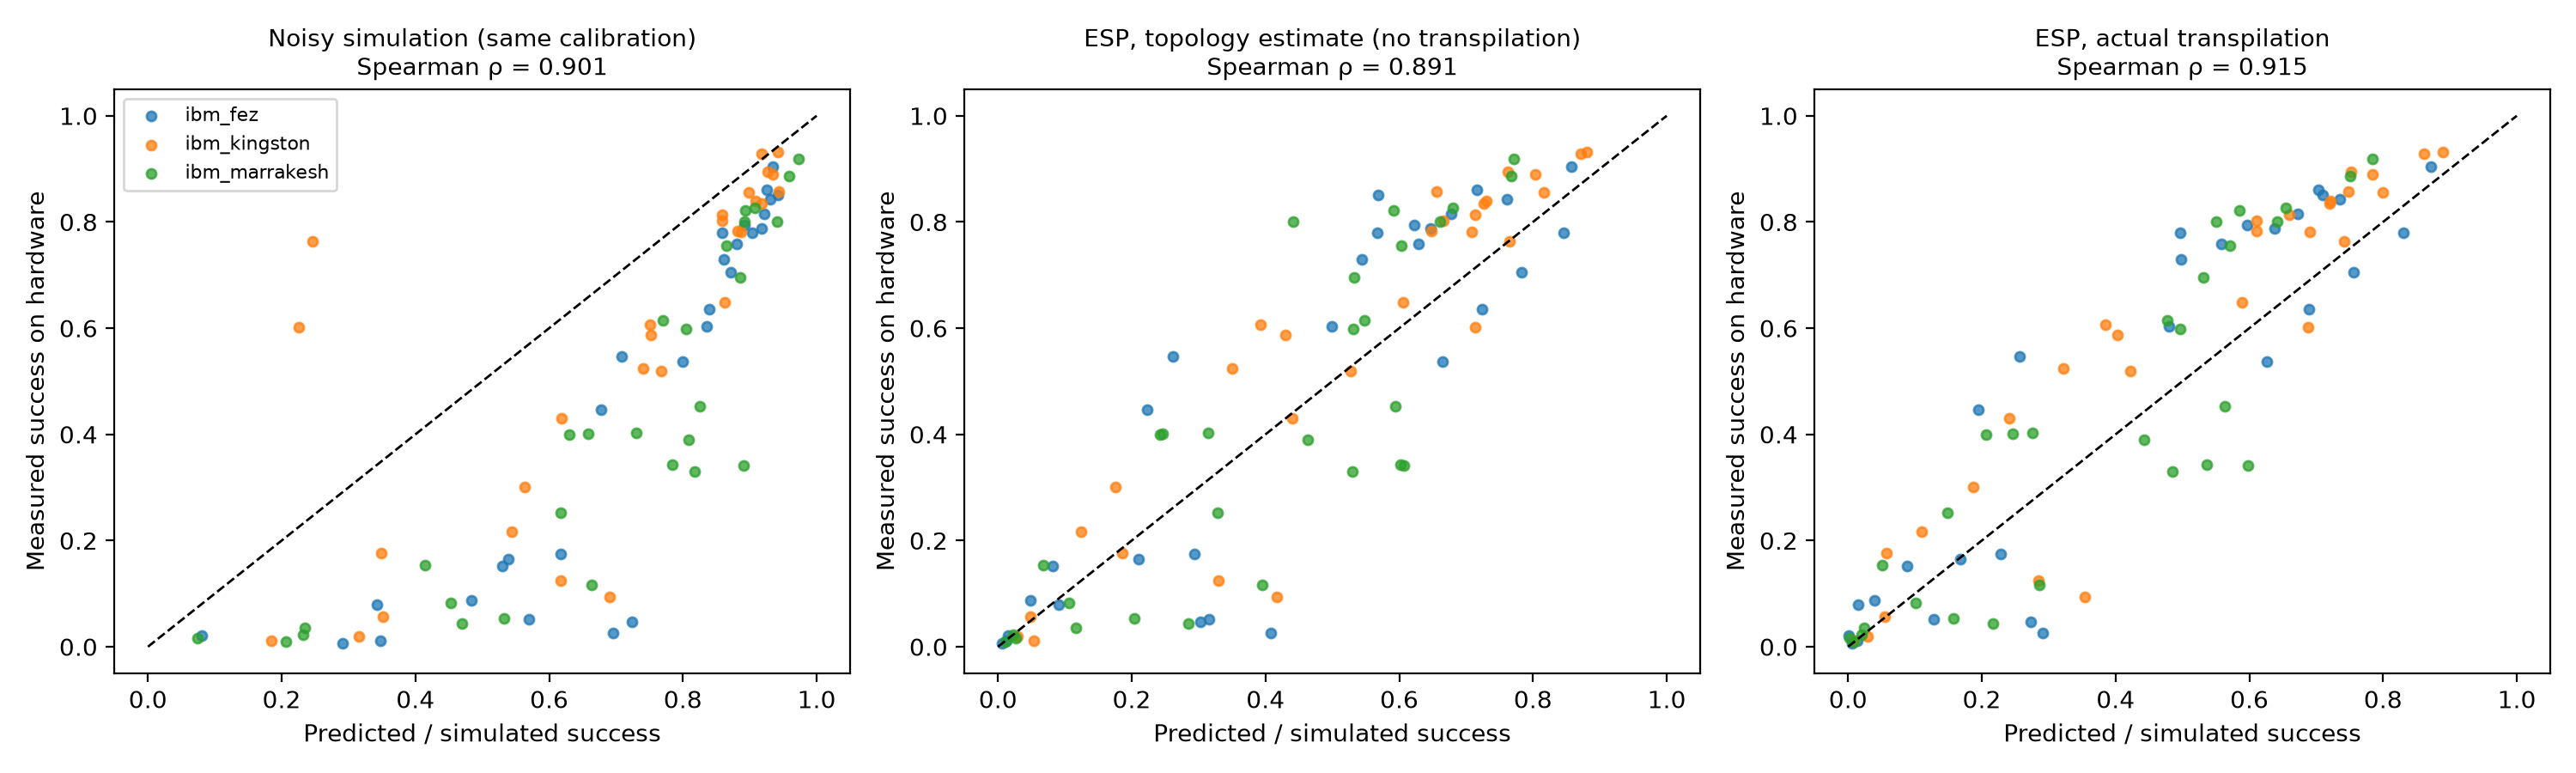

The data file committed next to this chart (first rows):
circuit, family, n, target, key, n2_logical, actual_n2, actual_depth, raw_fidelity, esp_estimated, esp_actual, measured, simulated
ghz_4, ghz, 4, ibm_fez, 1011, 6, 6, 31, 0.9995, 0.8464, 0.831, 0.78, 0.904
ghz_6, ghz, 6, ibm_fez, 100110, 10, 10, 47, 0.9995, 0.7825, 0.7564, 0.705, 0.872
ghz_8, ghz, 8, ibm_fez, 00101100, 14, 14, 63, 0.9995, 0.7234, 0.6886, 0.636, 0.839
ghz_10, ghz, 10, ibm_fez, 1111010001, 18, 18, 79, 0.9995, 0.6649, 0.6268, 0.537, 0.799
qft_4, qft, 4, ibm_fez, 1011, 36, 54, 152, 0.9995, 0.5445, 0.4982, 0.729, 0.861
qft_6, qft, 6, ibm_fez, 011110, 78, 138, 338, 0.9995, 0.2228, 0.1949, 0.446, 0.677
qft_8, qft, 8, ibm_fez, 01000011, 136, 286, 630, 0.9995, 0.04868, 0.03964, 0.087, 0.484
qft_10, qft, 10, ibm_fez, 0110110110, 210, 471, 942, 0.9995, 0.005962, 0.005582, 0.007, 0.291
random_4, random, 4, ibm_fez, 1110, 24, 30, 102, 0.9995, 0.647, 0.6381, 0.787, 0.918
random_6, random, 6, ibm_fez, 101011, 34, 52, 164, 0.9995, 0.4992, 0.4794, 0.604, 0.836
random_8, random, 8, ibm_fez, 11101111, 62, 104, 195, 0.9995, 0.261, 0.257, 0.547, 0.708
random_10, random, 10, ibm_fez, 1110110100, 4, 4, 32, 0.9995, 0.5689, 0.7091, 0.851, 0.942
qaoa_ring_4, qaoa_ring, 4, ibm_fez, 1100, 32, 50, 214, 0.9995, 0.5666, 0.4969, 0.78, 0.859
qaoa_ring_6, qaoa_ring, 6, ibm_fez, 010100, 48, 96, 316, 0.9995, 0.4081, 0.2917, 0.026, 0.695
qaoa_ring_8, qaoa_ring, 8, ibm_fez, 10000110, 64, 112, 423, 0.9995, 0.2934, 0.2276, 0.174, 0.617
qaoa_ring_10, qaoa_ring, 10, ibm_fez, 0010101011, 80, 134, 505, 0.9995, 0.2107, 0.168, 0.165, 0.539
qaoa_complete_4, qaoa_complete, 4, ibm_fez, 1100, 24, 36, 137, 0.9995, 0.6218, 0.5969, 0.794, 0.892
qaoa_complete_6, qaoa_complete, 6, ibm_fez, 100010, 60, 108, 272, 0.9995, 0.3023, 0.273, 0.047, 0.724
qaoa_complete_8, qaoa_complete, 8, ibm_fez, 01001110, 112, 214, 462, 0.9995, 0.0824, 0.08874, 0.152, 0.53
qaoa_complete_10, qaoa_complete, 10, ibm_fez, 1001111110, 180, 390, 735, 0.9995, 0.01264, 0.01437, 0.011, 0.347
real_amplitudes_4, real_amplitudes, 4, ibm_fez, 0010, 24, 45, 117, 0.9995, 0.6291, 0.5579, 0.759, 0.881
real_amplitudes_6, real_amplitudes, 6, ibm_fez, 100010, 60, 192, 350, 0.9995, 0.3152, 0.1275, 0.051, 0.57
real_amplitudes_8, real_amplitudes, 8, ibm_fez, 00010011, 112, 403, 643, 0.9995, 0.09048, 0.01557, 0.08, 0.342
real_amplitudes_10, real_amplitudes, 10, ibm_fez, 0000010110, 180, 696, 690, 0.9995, 0.01494, 0.000931, 0.021, 0.08
bernstein_vazirani_4, bernstein_vazirani, 4, ibm_fez, 1111, 2, 2, 15, 0.9995, 0.8578, 0.8719, 0.904, 0.935
bernstein_vazirani_6, bernstein_vazirani, 6, ibm_fez, 000010, 8, 14, 35, 0.9995, 0.761, 0.7357, 0.842, 0.931
bernstein_vazirani_8, bernstein_vazirani, 8, ibm_fez, 11011000, 8, 14, 35, 0.9995, 0.7167, 0.7034, 0.861, 0.926
bernstein_vazirani_10, bernstein_vazirani, 10, ibm_fez, 0111000101, 8, 14, 37, 0.9995, 0.6773, 0.6721, 0.816, 0.921
ghz_4, ghz, 4, ibm_marrakesh, 1011, 6, 6, 31, 0.9995, 0.7672, 0.7513, 0.886, 0.959
ghz_6, ghz, 6, ibm_marrakesh, 100110, 10, 10, 47, 0.9995, 0.6801, 0.6547, 0.826, 0.908
ghz_8, ghz, 8, ibm_marrakesh, 00101100, 14, 14, 63, 0.9995, 0.6028, 0.5705, 0.755, 0.865
ghz_10, ghz, 10, ibm_marrakesh, 1111010001, 18, 18, 79, 0.9995, 0.5311, 0.4972, 0.599, 0.805
qft_4, qft, 4, ibm_marrakesh, 1011, 36, 54, 152, 0.9995, 0.5306, 0.485, 0.33, 0.817
qft_6, qft, 6, ibm_marrakesh, 011110, 78, 138, 338, 0.9995, 0.242, 0.206, 0.399, 0.63
qft_8, qft, 8, ibm_marrakesh, 01000011, 136, 286, 630, 0.9995, 0.06714, 0.05046, 0.153, 0.415
qft_10, qft, 10, ibm_marrakesh, 0110110110, 210, 471, 942, 0.9995, 0.01175, 0.009122, 0.009, 0.206
random_4, random, 4, ibm_marrakesh, 1110, 24, 30, 102, 0.9995, 0.6064, 0.5979, 0.341, 0.891
random_6, random, 6, ibm_marrakesh, 101011, 34, 52, 164, 0.9995, 0.4627, 0.4421, 0.39, 0.808
random_8, random, 8, ibm_marrakesh, 11101111, 62, 104, 195, 0.9995, 0.2458, 0.2463, 0.401, 0.658
random_10, random, 10, ibm_marrakesh, 1110110100, 4, 4, 32, 0.9995, 0.4408, 0.5509, 0.801, 0.941
qaoa_ring_4, qaoa_ring, 4, ibm_marrakesh, 1100, 32, 50, 214, 0.9995, 0.5481, 0.4769, 0.614, 0.77
qaoa_ring_6, qaoa_ring, 6, ibm_marrakesh, 010100, 48, 96, 316, 0.9995, 0.395, 0.2865, 0.117, 0.664
qaoa_ring_8, qaoa_ring, 8, ibm_marrakesh, 10000110, 64, 112, 423, 0.9995, 0.2841, 0.2167, 0.043, 0.47
qaoa_ring_10, qaoa_ring, 10, ibm_marrakesh, 0010101011, 80, 134, 505, 0.9995, 0.2042, 0.157, 0.053, 0.533
qaoa_complete_4, qaoa_complete, 4, ibm_marrakesh, 1100, 24, 36, 137, 0.9995, 0.5943, 0.5635, 0.453, 0.825
qaoa_complete_6, qaoa_complete, 6, ibm_marrakesh, 100010, 60, 108, 272, 0.9995, 0.3145, 0.2755, 0.403, 0.73
qaoa_complete_8, qaoa_complete, 8, ibm_marrakesh, 01001110, 112, 214, 462, 0.9995, 0.1057, 0.1012, 0.083, 0.453
qaoa_complete_10, qaoa_complete, 10, ibm_marrakesh, 1001111110, 180, 390, 735, 0.9995, 0.02267, 0.02081, 0.022, 0.232
real_amplitudes_4, real_amplitudes, 4, ibm_marrakesh, 0010, 24, 45, 117, 0.9995, 0.602, 0.5365, 0.343, 0.784
real_amplitudes_6, real_amplitudes, 6, ibm_marrakesh, 100010, 60, 192, 350, 0.9995, 0.3289, 0.1488, 0.253, 0.617
real_amplitudes_8, real_amplitudes, 8, ibm_marrakesh, 00010011, 112, 403, 643, 0.9995, 0.1167, 0.02455, 0.036, 0.235
real_amplitudes_10, real_amplitudes, 10, ibm_marrakesh, 0000010110, 180, 696, 690, 0.9995, 0.02702, 0.002339, 0.016, 0.074
bernstein_vazirani_4, bernstein_vazirani, 4, ibm_marrakesh, 1111, 2, 2, 15, 0.9995, 0.7716, 0.784, 0.919, 0.973
bernstein_vazirani_6, bernstein_vazirani, 6, ibm_marrakesh, 000010, 8, 14, 35, 0.9995, 0.6604, 0.6423, 0.801, 0.892
bernstein_vazirani_8, bernstein_vazirani, 8, ibm_marrakesh, 11011000, 8, 14, 35, 0.9995, 0.5919, 0.5847, 0.821, 0.893
bernstein_vazirani_10, bernstein_vazirani, 10, ibm_marrakesh, 0111000101, 8, 14, 37, 0.9995, 0.5326, 0.5318, 0.695, 0.886
ghz_4, ghz, 4, ibm_kingston, 1011, 6, 6, 31, 0.9997, 0.8716, 0.8614, 0.928, 0.918
ghz_6, ghz, 6, ibm_kingston, 100110, 10, 10, 47, 0.9997, 0.8166, 0.7992, 0.856, 0.899
ghz_8, ghz, 8, ibm_kingston, 00101100, 14, 14, 63, 0.9997, 0.7651, 0.7415, 0.764, 0.246
ghz_10, ghz, 10, ibm_kingston, 1111010001, 18, 18, 79, 0.9997, 0.7142, 0.688, 0.601, 0.226
... 24 more rows
